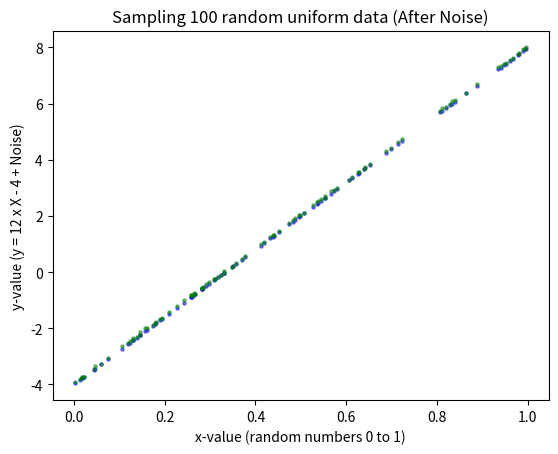

Python code for this plot:
# -*- coding: utf-8 -*-
"""
Created on Thu Oct 08 19:22:29 2023

@author: ujjwal
"""

"""
Before adding the noise
"""
# Imports
import numpy as np
import matplotlib.pyplot as plt

# Providing seed, 84 from 301284284
np.random.seed(84)

# Generating random 100 uniform values from 0 to 1 
x = np.random.uniform(0, 1, 100)

# Setting the Y value
y = 12 * x - 4

# Displaying the y value
print(y)
    
# Setting the plots title and labels
plt.title("Sampling 100 random uniform data (Before Noise)")
plt.xlabel("x-value (random numbers 0 to 1)")
plt.ylabel("y-value (y = 12 x X - 4)")

# Showing the plot
plt.scatter(x, y, alpha=0.5, color="blue", s=5)
plt.show()

"""
After Adding the Noise
"""
# Adding the noise to the y distribution
noise = np.random.uniform(0, 0.1, len(y))
y += noise

# Displaying the y value
print(y)

# Setting the plots title and labels
plt.title("Sampling 100 random uniform data (After Noise)")
plt.xlabel("x-value (random numbers 0 to 1)")
plt.ylabel("y-value (y = 12 x X - 4 + Noise)")

# Displaying the graph
plt.scatter(x, y, alpha=0.5, color="green", s=5)
plt.show()